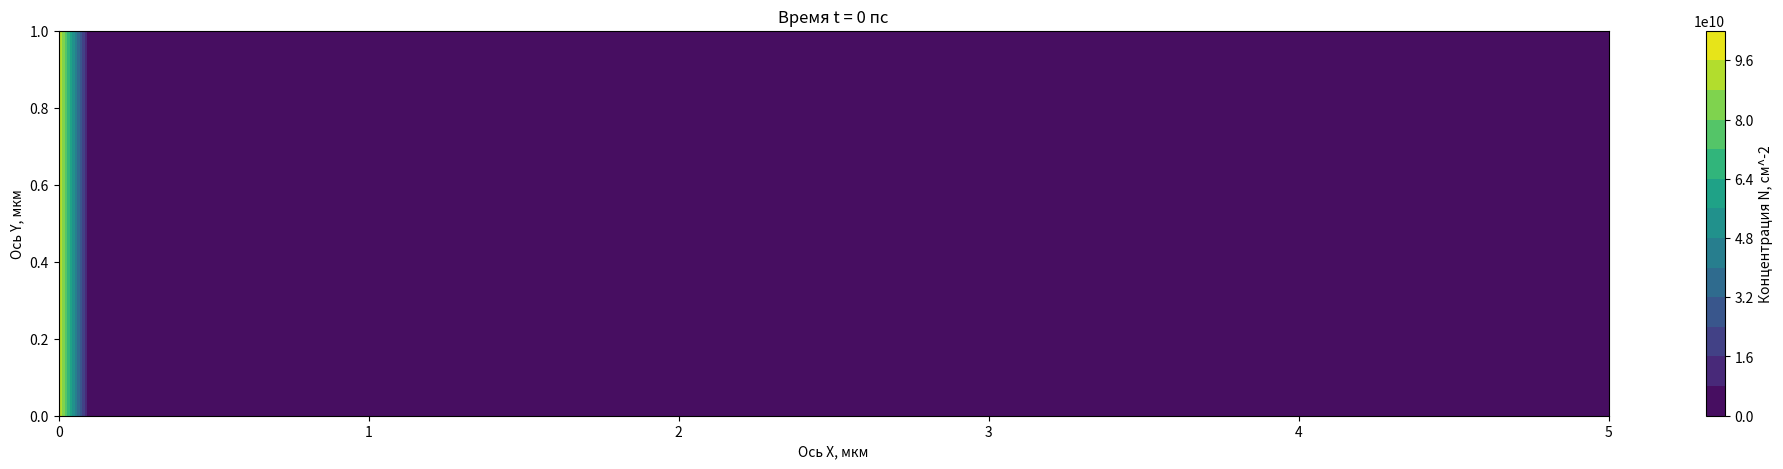

Generate this figure with matplotlib:
from matplotlib.animation import FuncAnimation
import numpy as np
import matplotlib.pyplot as plt
'''В рамках борьбы с анархией сознания (ради порядка) начальные
параметры вводятся в СГС, а расчёты ведутся в (пс,мкм,N0)'''
Pi=3.141592653589
#ВВод начальных параметров, СГС
Nx=53#количество узлов сетки
Ny=18
Lx=5*10**-4# см 
Ly=1*10**-4# см 
tau_0=5.3*10**-13# сек 
KbT=5.52*10**-16# эрг
m=0.62*9.1*10**-28# г
V_0=1.21*1.6*10**-26# эрг*см^2
tau_ex_ex=5.6*10**-14# сек
N_0=1*10**11# см^-2
R_0=0.4*10**-4# см
'''z=n/N0, где n это 2D-концентрация
Система ДУ'ий:
1)уравнение непрерывности z'=-div(z*vector(V))
2)ур-ие для dVx/dt это муторный крокодил вида:
Vx'=...-A(...)-B(...)-C(...)+D(...)
3)ур-ие для Vy'''
#Вычисление вспомогательных параметров, пересчёт в (пс,мкм,?N0?возможно, надо отказаться от замены z=n/N0)
A=1/tau_0*10**-12# пс^-1, 1сек=10^12пс
B=KbT/m*10**-16#(мкм/пс)^2, 1см=10^4мкм
C=V_0*N_0/m*10**-16# (мкм/пс)^2
D=tau_ex_ex*KbT/m*10**-4# мкм^2/пс
dx=Lx*10**4/(Nx-3)
dy=Ly*10**4/(Ny-3)#Шаги сетки по осям Х и У, мкм
t=0#время, пс
dt=10**-10#пс
Y, X = np.meshgrid(
    np.linspace(0, Ny-1, Ny),
    np.linspace(0, Nx-1, Nx)
)
Z=0*X*Y+10**-10
#Элемент (x,y) определён как Z[x][y]
for j in range(1,Ny-1):
    Z[1][j]=1
Vx=0*X*Y#+dx*(X-(Nx-1)/2)/R_0*np.sqrt(KbT/m)*10**-12# мкм/пс
#поле проекции скоростей Vx
Vy=0*X*Y#+dy*(Y-(Ny-1)/2)/R_0*np.sqrt(KbT/m)*10**-12# мкм/пс
#поле проекции скоростей Vy
'''Почему-то то, каким получится массив после умножения
зависит только от положения осей X и Y внутри meshgrid.
То есть Z=Y*X(=X*Y) даст такой же массив.'''
def D_x(N,x,y):#Взятие частной производной по x
    return (N[x+1][y]-N[x-1][y])/(dx)
def D_y(N,x,y):#Взятие частной производной по y
    return (N[x][y+1]-N[x][y-1])/(2*dy)
def Lap(N,x,y):#Взятие лапласиана
    N1=(N[x+1][y]-2*N[x][y]+N[x-1][y])/(dx*dx)
    N2=(N[x][y+1]-2*N[x][y]+N[x][y-1])/(dy*dy)
    return N1+N2
def makeplot():
    YY, XX = np.meshgrid(
        np.linspace(0, Ny-3, Ny-2),
        np.linspace(0, Nx-3, Nx-2)
    )
    ZZ=0*YY*XX
    VVx=0*YY*XX
    VVy=0*YY*XX
    for i in range(0,Nx-2):
        for j in range(0,Ny-2):
            ZZ[i][j]=Z[i+1][j+1]
    for i in range(0,Nx-2):
        for j in range(0,Ny-2):
            VVx[i][j]=Vx[i+1][j+1]
    for i in range(0,Nx-2):
        for j in range(0,Ny-2):
            VVy[i][j]=Vy[i+1][j+1]
    cs = plt.contourf(dx*XX,dy*YY,ZZ*N_0,levels=15)#ZZ*N_0
    cbar=plt.colorbar(cs)
    cbar.set_label('Концентрация N, см^-2')
    plt.title('Время t = '+str(round(t))+' пс')
    plt.xlabel('Ось X, мкм')
    plt.ylabel('Ось Y, мкм')
    if t==0:
        print(ZZ)
    if round(t)==250:
        print(ZZ)
    if round(t)==500:
        print(ZZ)
    if round(t)==750:
        print(ZZ)
def Eq1(x,y):
    N1=-Z[x][y]*(D_x(Vx,x,y)+D_y(Vy,x,y))
    N2=-Vx[x][y]*D_x(Z,x,y)-Vy[x][y]*D_y(Z,x,y)
    return N1+N2
def Eq2(x,y):
    N1=-Vx[x][y]*Eq1(x,y)/Z[x][y]
    N2=-A*Vx[x][y]-B*D_x(Z,x,y)/Z[x][y]-C*D_x(Z,x,y)
    N3=D*Lap(Vx,x,y)#*Z[x][y]
    N4=D*D_x(Z,x,y)*(D_x(Vx,x,y)-D_y(Vy,x,y))/Z[x][y]
    N5=D*D_y(Z,x,y)*(D_y(Vx,x,y)+D_x(Vy,x,y))/Z[x][y]
    return N1+N2+N3+N4+N5
def Eq3(x,y):
    N1=-Vy[x][y]*Eq1(x,y)/Z[x][y]
    N2=-A*Vy[x][y]-B*D_y(Z,x,y)/Z[x][y]-C*D_y(Z,x,y)
    N3=D*Lap(Vy,x,y)#*Z[x][y]
    N4=D*D_y(Z,x,y)*(D_y(Vy,x,y)-D_x(Vx,x,y))/Z[x][y]
    N5=D*D_x(Z,x,y)*(D_x(Vy,x,y)+D_y(Vx,x,y))/Z[x][y]
    return N1+N2+N3+N4+N5
P=1
def EulerStep(frame):
    global Z,Vx,Vy,t,dt,P
    plt.clf()
    makeplot()
    
    ZZ=0*X*Y
    VVx=0*X*Y
    VVy=0*X*Y
    
    for k in range(P):#количество итераций за фрейм анимации
        if t>=dt*10:
            dt=dt*10
        if dt>10**-3:
            dt=10**-3
        if t>0.1:
            dt=0.01
        if t>2:
            dt=0.1
            P=10
        if t>15:
            dt=0.25
            P=50
        if round(t)==250:
            plt.clf()
            makeplot()
        if round(t)==500:
            plt.clf()
            makeplot()    
        if round(t)==750:#Время (пс), на котором нужно остановить расчёт
            plt.clf()
            makeplot()
            anim.event_source.stop()
        for i in range(0,Nx):
            Z[i][0]=Z[i][1]
            Z[i][Ny-1]=Z[i][Ny-2]
        for j in range(0,Ny):
            Z[0][j]=Z[1][j]
        for i in range(1,Nx-2): 
            for j in range(1,Ny-1):
                ZZ[i][j]=Z[i][j]+Eq1(i,j)*dt#уравнение непрерывноести
                if ZZ[i][j]==0:
                    VVx[i][j]=Vx[i][j]
                    VVy[i][j]=Vy[i][j]
                else:
                    VVx[i][j]=Vx[i][j]+Eq2(i,j)*dt#гидродинамическое
                    VVy[i][j]=Vy[i][j]+Eq3(i,j)*dt#гидродинамическое
        for i in range(0,Nx-2):
            VVx[i][1]=0
            VVx[i][Ny-2]=0
        for j in range(0,Ny):
            VVy[1][j]=0
            #VVy[i][1]=0
            #VVy[i][Ny-2]=0
        ZZ[1][1]=ZZ[1][2]
        ZZ[1][Ny-2]=ZZ[1][Ny-3]
        Z=ZZ
        Vx=VVx
        Vy=VVy
       # print(Z[2][2])
        t=t+dt
        
plt.rcParams ['figure.figsize'] = [30*Lx/(Lx+Ly), 30*Ly/(Lx+Ly)]
fig,cs=plt.subplots()
makeplot()
anim=FuncAnimation(fig,EulerStep,frames=None)
plt.show()
